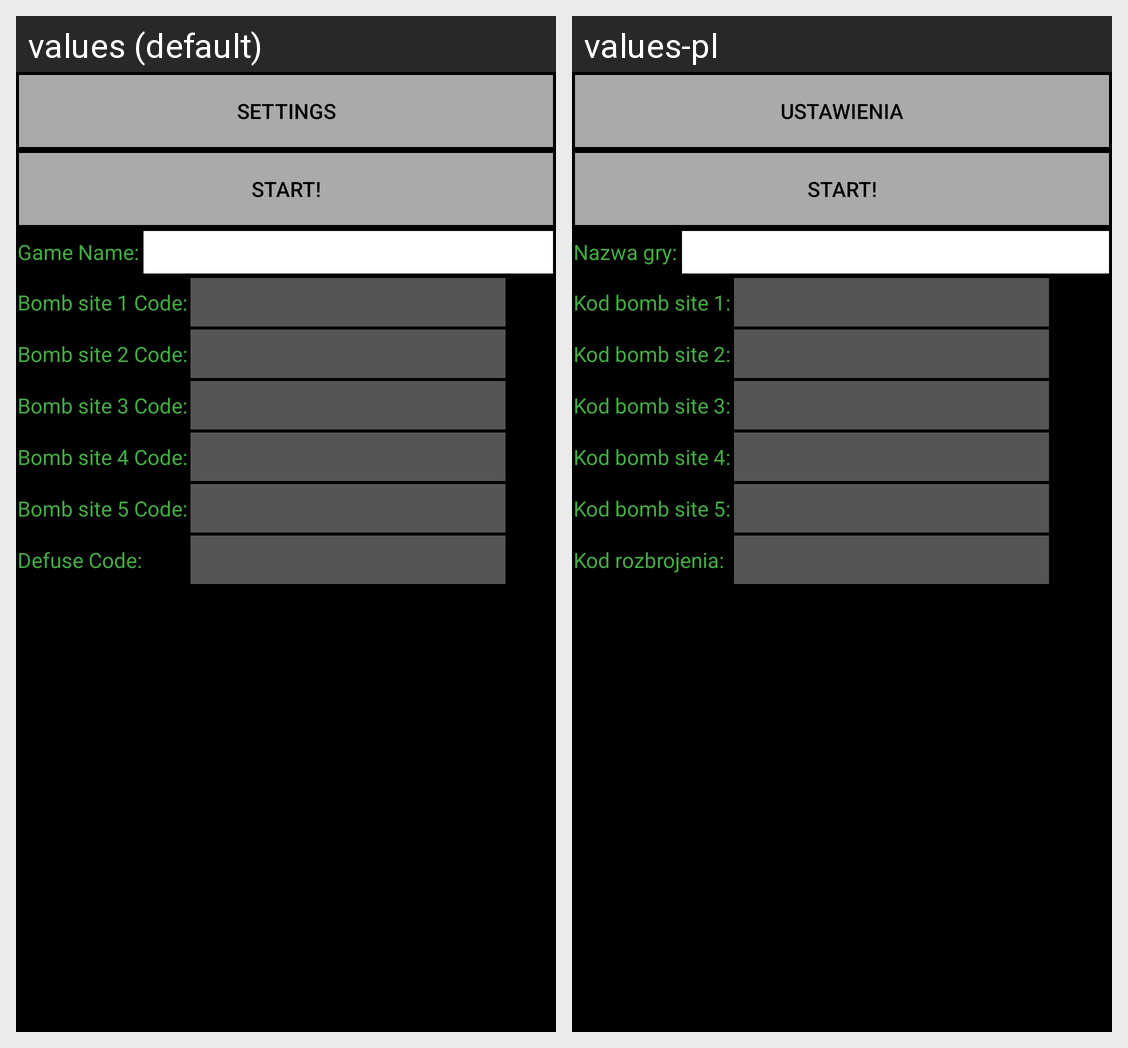

For this localized Android screen grid, give each drawn string resource with its value in every locale shown.
Android screen res/layout/activity_main.xml rendered under 2 locales, left to right: values (default), values-pl. Device: Nexus 5 (rendered at 1080×1920; each locale shown at half size, 540×960, under a caption strip naming it); theme AppTheme.
Strings drawn on this screen, with the default value and each locale's value (text and hints the layout hard-codes, and strings that could not be matched under every locale, appear in the picture but are not listed):

main_settings
  values: Settings
  values-pl: Ustawienia

main_start
  values: Start!
  values-pl: Start!

main_game_code
  values: Game Name:
  values-pl: Nazwa gry:

main_bomb_code1
  values: Bomb site 1 Code:
  values-pl: Kod bomb site 1:

main_bomb_code2
  values: Bomb site 2 Code:
  values-pl: Kod bomb site 2:

main_bomb_code3
  values: Bomb site 3 Code:
  values-pl: Kod bomb site 3:

main_bomb_code4
  values: Bomb site 4 Code:
  values-pl: Kod bomb site 4:

main_bomb_code5
  values: Bomb site 5 Code:
  values-pl: Kod bomb site 5:

main_defuse_code
  values: Defuse Code:
  values-pl: Kod rozbrojenia:
